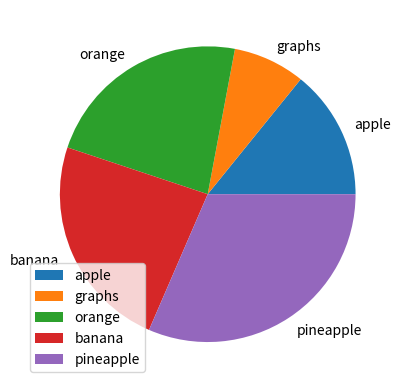

Write the Python code that produced this figure.
import matplotlib.pyplot as plt
import numpy as np

x=[10,20,30,40,50]
y=[18,10,29,30,40]
mylabes=["apple","graphs","orange","banana","pineapple"]
plt.pie(np.array(y),labels=mylabes)
plt.legend()
plt.show()

